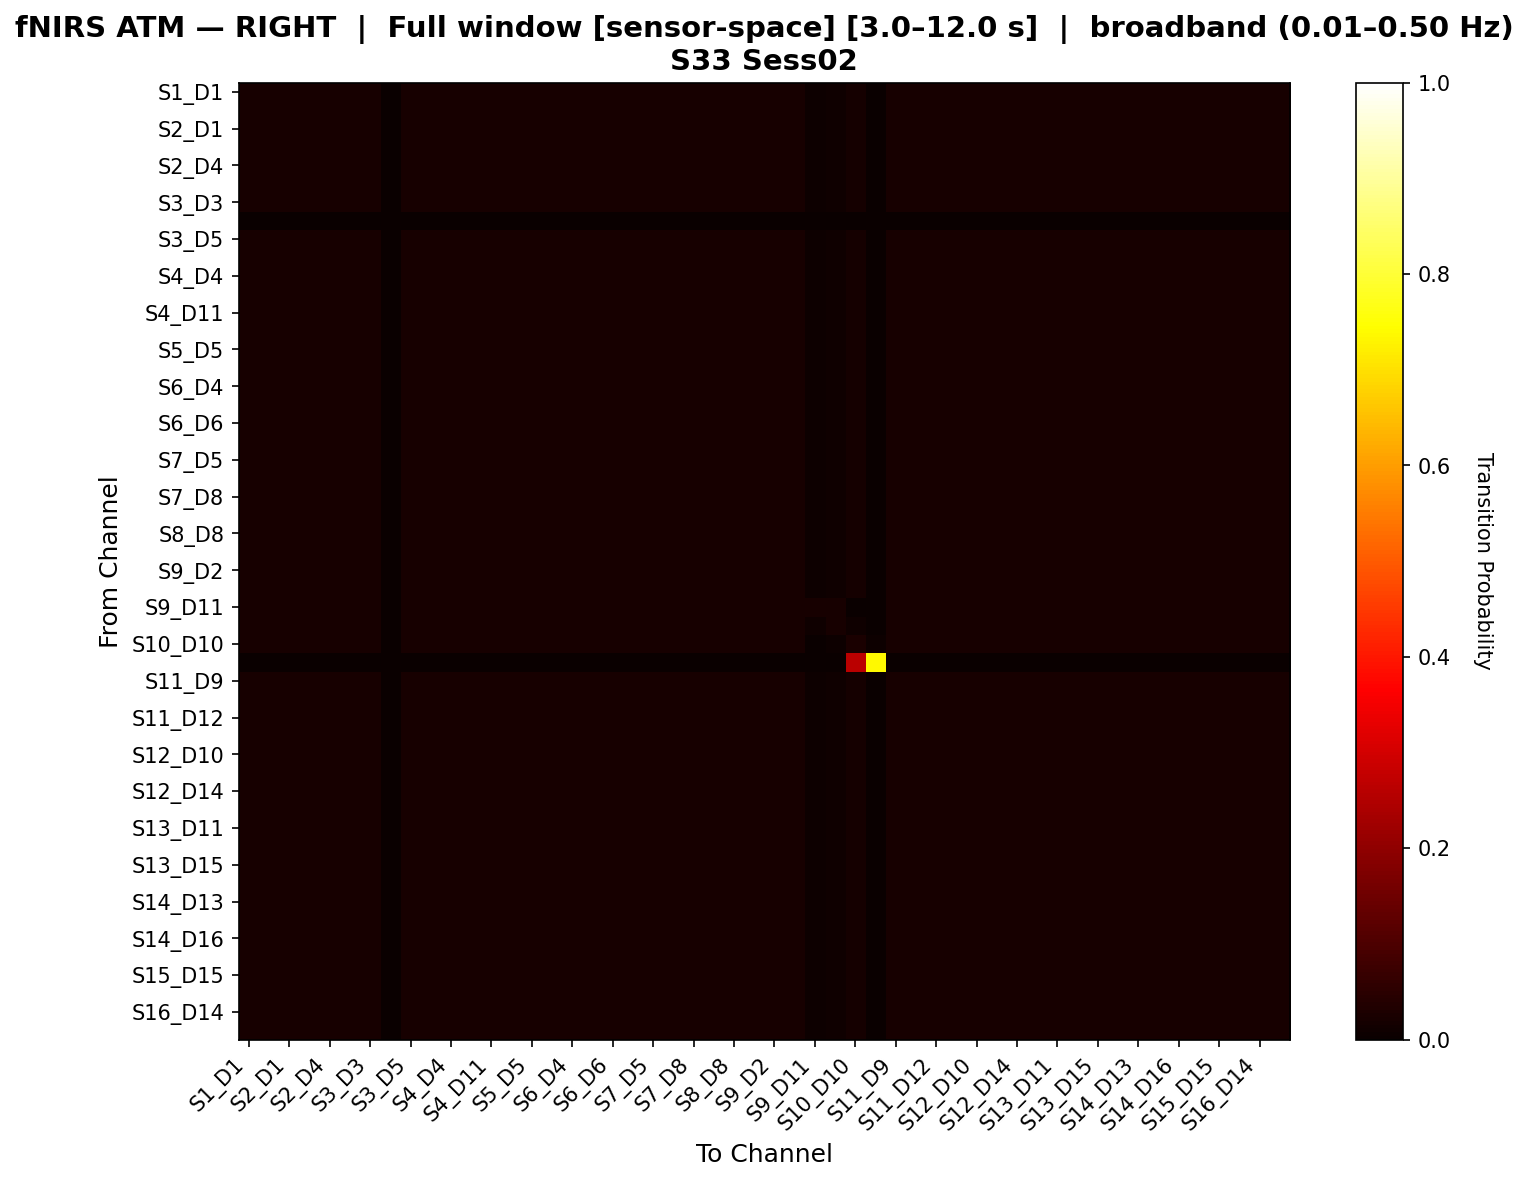

The table this chart was drawn from, first rows:
, S1_D1 hbo, S1_D3 hbo, S2_D1 hbo, S2_D2 hbo, S2_D4 hbo, S3_D1 hbo, S3_D3 hbo, S3_D4 hbo, S3_D5 hbo, S4_D2 hbo, S4_D4 hbo, S4_D6 hbo, S4_D11 hbo, S5_D3 hbo, S5_D5 hbo, S5_D7 hbo, S6_D4 hbo, S6_D5 hbo, S6_D6 hbo, S6_D8 hbo, S7_D5 hbo, S7_D7 hbo, S7_D8 hbo
S1_D1 hbo, 0.02067, 0.02067, 0.02067, 0.02067, 0.02067, 0.02067, 0.02067, 0.0, 0.02067, 0.02067, 0.02067, 0.02067, 0.02067, 0.02067, 0.02067, 0.02067, 0.02067, 0.02067, 0.02067, 0.02067, 0.02067, 0.02067, 0.02067
S1_D3 hbo, 0.02067, 0.02067, 0.02067, 0.02067, 0.02067, 0.02067, 0.02067, 0.0, 0.02067, 0.02067, 0.02067, 0.02067, 0.02067, 0.02067, 0.02067, 0.02067, 0.02067, 0.02067, 0.02067, 0.02067, 0.02067, 0.02067, 0.02067
S2_D1 hbo, 0.02067, 0.02067, 0.02067, 0.02067, 0.02067, 0.02067, 0.02067, 0.0, 0.02067, 0.02067, 0.02067, 0.02067, 0.02067, 0.02067, 0.02067, 0.02067, 0.02067, 0.02067, 0.02067, 0.02067, 0.02067, 0.02067, 0.02067
S2_D2 hbo, 0.02067, 0.02067, 0.02067, 0.02067, 0.02067, 0.02067, 0.02067, 0.0, 0.02067, 0.02067, 0.02067, 0.02067, 0.02067, 0.02067, 0.02067, 0.02067, 0.02067, 0.02067, 0.02067, 0.02067, 0.02067, 0.02067, 0.02067
S2_D4 hbo, 0.02067, 0.02067, 0.02067, 0.02067, 0.02067, 0.02067, 0.02067, 0.0, 0.02067, 0.02067, 0.02067, 0.02067, 0.02067, 0.02067, 0.02067, 0.02067, 0.02067, 0.02067, 0.02067, 0.02067, 0.02067, 0.02067, 0.02067
S3_D1 hbo, 0.02067, 0.02067, 0.02067, 0.02067, 0.02067, 0.02067, 0.02067, 0.0, 0.02067, 0.02067, 0.02067, 0.02067, 0.02067, 0.02067, 0.02067, 0.02067, 0.02067, 0.02067, 0.02067, 0.02067, 0.02067, 0.02067, 0.02067
S3_D3 hbo, 0.02067, 0.02067, 0.02067, 0.02067, 0.02067, 0.02067, 0.02067, 0.0, 0.02067, 0.02067, 0.02067, 0.02067, 0.02067, 0.02067, 0.02067, 0.02067, 0.02067, 0.02067, 0.02067, 0.02067, 0.02067, 0.02067, 0.02067
S3_D4 hbo, 0.0, 0.0, 0.0, 0.0, 0.0, 0.0, 0.0, 0.0, 0.0, 0.0, 0.0, 0.0, 0.0, 0.0, 0.0, 0.0, 0.0, 0.0, 0.0, 0.0, 0.0, 0.0, 0.0
S3_D5 hbo, 0.02067, 0.02067, 0.02067, 0.02067, 0.02067, 0.02067, 0.02067, 0.0, 0.02067, 0.02067, 0.02067, 0.02067, 0.02067, 0.02067, 0.02067, 0.02067, 0.02067, 0.02067, 0.02067, 0.02067, 0.02067, 0.02067, 0.02067
S4_D2 hbo, 0.02067, 0.02067, 0.02067, 0.02067, 0.02067, 0.02067, 0.02067, 0.0, 0.02067, 0.02067, 0.02067, 0.02067, 0.02067, 0.02067, 0.02067, 0.02067, 0.02067, 0.02067, 0.02067, 0.02067, 0.02067, 0.02067, 0.02067
S4_D4 hbo, 0.02067, 0.02067, 0.02067, 0.02067, 0.02067, 0.02067, 0.02067, 0.0, 0.02067, 0.02067, 0.02067, 0.02067, 0.02067, 0.02067, 0.02067, 0.02067, 0.02067, 0.02067, 0.02067, 0.02067, 0.02067, 0.02067, 0.02067
S4_D6 hbo, 0.02067, 0.02067, 0.02067, 0.02067, 0.02067, 0.02067, 0.02067, 0.0, 0.02067, 0.02067, 0.02067, 0.02067, 0.02067, 0.02067, 0.02067, 0.02067, 0.02067, 0.02067, 0.02067, 0.02067, 0.02067, 0.02067, 0.02067
S4_D11 hbo, 0.02067, 0.02067, 0.02067, 0.02067, 0.02067, 0.02067, 0.02067, 0.0, 0.02067, 0.02067, 0.02067, 0.02067, 0.02067, 0.02067, 0.02067, 0.02067, 0.02067, 0.02067, 0.02067, 0.02067, 0.02067, 0.02067, 0.02067
S5_D3 hbo, 0.02067, 0.02067, 0.02067, 0.02067, 0.02067, 0.02067, 0.02067, 0.0, 0.02067, 0.02067, 0.02067, 0.02067, 0.02067, 0.02067, 0.02067, 0.02067, 0.02067, 0.02067, 0.02067, 0.02067, 0.02067, 0.02067, 0.02067
S5_D5 hbo, 0.02067, 0.02067, 0.02067, 0.02067, 0.02067, 0.02067, 0.02067, 0.0, 0.02067, 0.02067, 0.02067, 0.02067, 0.02067, 0.02067, 0.02067, 0.02067, 0.02067, 0.02067, 0.02067, 0.02067, 0.02067, 0.02067, 0.02067
S5_D7 hbo, 0.02067, 0.02067, 0.02067, 0.02067, 0.02067, 0.02067, 0.02067, 0.0, 0.02067, 0.02067, 0.02067, 0.02067, 0.02067, 0.02067, 0.02067, 0.02067, 0.02067, 0.02067, 0.02067, 0.02067, 0.02067, 0.02067, 0.02067
S6_D4 hbo, 0.02067, 0.02067, 0.02067, 0.02067, 0.02067, 0.02067, 0.02067, 0.0, 0.02067, 0.02067, 0.02067, 0.02067, 0.02067, 0.02067, 0.02067, 0.02067, 0.02067, 0.02067, 0.02067, 0.02067, 0.02067, 0.02067, 0.02067
S6_D5 hbo, 0.02067, 0.02067, 0.02067, 0.02067, 0.02067, 0.02067, 0.02067, 0.0, 0.02067, 0.02067, 0.02067, 0.02067, 0.02067, 0.02067, 0.02067, 0.02067, 0.02067, 0.02067, 0.02067, 0.02067, 0.02067, 0.02067, 0.02067
S6_D6 hbo, 0.02067, 0.02067, 0.02067, 0.02067, 0.02067, 0.02067, 0.02067, 0.0, 0.02067, 0.02067, 0.02067, 0.02067, 0.02067, 0.02067, 0.02067, 0.02067, 0.02067, 0.02067, 0.02067, 0.02067, 0.02067, 0.02067, 0.02067
S6_D8 hbo, 0.02067, 0.02067, 0.02067, 0.02067, 0.02067, 0.02067, 0.02067, 0.0, 0.02067, 0.02067, 0.02067, 0.02067, 0.02067, 0.02067, 0.02067, 0.02067, 0.02067, 0.02067, 0.02067, 0.02067, 0.02067, 0.02067, 0.02067
S7_D5 hbo, 0.02067, 0.02067, 0.02067, 0.02067, 0.02067, 0.02067, 0.02067, 0.0, 0.02067, 0.02067, 0.02067, 0.02067, 0.02067, 0.02067, 0.02067, 0.02067, 0.02067, 0.02067, 0.02067, 0.02067, 0.02067, 0.02067, 0.02067
S7_D7 hbo, 0.02067, 0.02067, 0.02067, 0.02067, 0.02067, 0.02067, 0.02067, 0.0, 0.02067, 0.02067, 0.02067, 0.02067, 0.02067, 0.02067, 0.02067, 0.02067, 0.02067, 0.02067, 0.02067, 0.02067, 0.02067, 0.02067, 0.02067
S7_D8 hbo, 0.02067, 0.02067, 0.02067, 0.02067, 0.02067, 0.02067, 0.02067, 0.0, 0.02067, 0.02067, 0.02067, 0.02067, 0.02067, 0.02067, 0.02067, 0.02067, 0.02067, 0.02067, 0.02067, 0.02067, 0.02067, 0.02067, 0.02067
S8_D6 hbo, 0.02067, 0.02067, 0.02067, 0.02067, 0.02067, 0.02067, 0.02067, 0.0, 0.02067, 0.02067, 0.02067, 0.02067, 0.02067, 0.02067, 0.02067, 0.02067, 0.02067, 0.02067, 0.02067, 0.02067, 0.02067, 0.02067, 0.02067
S8_D8 hbo, 0.02067, 0.02067, 0.02067, 0.02067, 0.02067, 0.02067, 0.02067, 0.0, 0.02067, 0.02067, 0.02067, 0.02067, 0.02067, 0.02067, 0.02067, 0.02067, 0.02067, 0.02067, 0.02067, 0.02067, 0.02067, 0.02067, 0.02067
S8_D15 hbo, 0.02067, 0.02067, 0.02067, 0.02067, 0.02067, 0.02067, 0.02067, 0.0, 0.02067, 0.02067, 0.02067, 0.02067, 0.02067, 0.02067, 0.02067, 0.02067, 0.02067, 0.02067, 0.02067, 0.02067, 0.02067, 0.02067, 0.02067
S9_D2 hbo, 0.02067, 0.02067, 0.02067, 0.02067, 0.02067, 0.02067, 0.02067, 0.0, 0.02067, 0.02067, 0.02067, 0.02067, 0.02067, 0.02067, 0.02067, 0.02067, 0.02067, 0.02067, 0.02067, 0.02067, 0.02067, 0.02067, 0.02067
S9_D9 hbo, 0.02064, 0.02064, 0.02064, 0.02064, 0.02064, 0.02064, 0.02064, 0.0, 0.02064, 0.02064, 0.02064, 0.02064, 0.02064, 0.02064, 0.02064, 0.02064, 0.02064, 0.02064, 0.02064, 0.02064, 0.02064, 0.02064, 0.02064
S9_D11 hbo, 0.02037, 0.02037, 0.02037, 0.02037, 0.02037, 0.02037, 0.02037, 0.0, 0.02037, 0.02037, 0.02037, 0.02037, 0.02037, 0.02037, 0.02037, 0.02037, 0.02037, 0.02037, 0.02037, 0.02037, 0.02037, 0.02037, 0.02037
S10_D9 hbo, 0.02038, 0.02038, 0.02038, 0.02038, 0.02038, 0.02038, 0.02038, 0.0, 0.02038, 0.02038, 0.02038, 0.02038, 0.02038, 0.02038, 0.02038, 0.02038, 0.02038, 0.02038, 0.02038, 0.02038, 0.02038, 0.02038, 0.02038
S10_D10 hbo, 0.02056, 0.02056, 0.02056, 0.02056, 0.02056, 0.02056, 0.02056, 0.0, 0.02056, 0.02056, 0.02056, 0.02056, 0.02056, 0.02056, 0.02056, 0.02056, 0.02056, 0.02056, 0.02056, 0.02056, 0.02056, 0.02056, 0.02056
S10_D12 hbo, 0.0, 0.0, 0.0, 0.0, 0.0, 0.0, 0.0, 0.0, 0.0, 0.0, 0.0, 0.0, 0.0, 0.0, 0.0, 0.0, 0.0, 0.0, 0.0, 0.0, 0.0, 0.0, 0.0
S11_D9 hbo, 0.02067, 0.02067, 0.02067, 0.02067, 0.02067, 0.02067, 0.02067, 0.0, 0.02067, 0.02067, 0.02067, 0.02067, 0.02067, 0.02067, 0.02067, 0.02067, 0.02067, 0.02067, 0.02067, 0.02067, 0.02067, 0.02067, 0.02067
S11_D11 hbo, 0.02067, 0.02067, 0.02067, 0.02067, 0.02067, 0.02067, 0.02067, 0.0, 0.02067, 0.02067, 0.02067, 0.02067, 0.02067, 0.02067, 0.02067, 0.02067, 0.02067, 0.02067, 0.02067, 0.02067, 0.02067, 0.02067, 0.02067
S11_D12 hbo, 0.02067, 0.02067, 0.02067, 0.02067, 0.02067, 0.02067, 0.02067, 0.0, 0.02067, 0.02067, 0.02067, 0.02067, 0.02067, 0.02067, 0.02067, 0.02067, 0.02067, 0.02067, 0.02067, 0.02067, 0.02067, 0.02067, 0.02067
S11_D13 hbo, 0.02067, 0.02067, 0.02067, 0.02067, 0.02067, 0.02067, 0.02067, 0.0, 0.02067, 0.02067, 0.02067, 0.02067, 0.02067, 0.02067, 0.02067, 0.02067, 0.02067, 0.02067, 0.02067, 0.02067, 0.02067, 0.02067, 0.02067
S12_D10 hbo, 0.02067, 0.02067, 0.02067, 0.02067, 0.02067, 0.02067, 0.02067, 0.0, 0.02067, 0.02067, 0.02067, 0.02067, 0.02067, 0.02067, 0.02067, 0.02067, 0.02067, 0.02067, 0.02067, 0.02067, 0.02067, 0.02067, 0.02067
S12_D12 hbo, 0.02067, 0.02067, 0.02067, 0.02067, 0.02067, 0.02067, 0.02067, 0.0, 0.02067, 0.02067, 0.02067, 0.02067, 0.02067, 0.02067, 0.02067, 0.02067, 0.02067, 0.02067, 0.02067, 0.02067, 0.02067, 0.02067, 0.02067
S12_D14 hbo, 0.02067, 0.02067, 0.02067, 0.02067, 0.02067, 0.02067, 0.02067, 0.0, 0.02067, 0.02067, 0.02067, 0.02067, 0.02067, 0.02067, 0.02067, 0.02067, 0.02067, 0.02067, 0.02067, 0.02067, 0.02067, 0.02067, 0.02067
S13_D6 hbo, 0.02067, 0.02067, 0.02067, 0.02067, 0.02067, 0.02067, 0.02067, 0.0, 0.02067, 0.02067, 0.02067, 0.02067, 0.02067, 0.02067, 0.02067, 0.02067, 0.02067, 0.02067, 0.02067, 0.02067, 0.02067, 0.02067, 0.02067
S13_D11 hbo, 0.02064, 0.02064, 0.02064, 0.02064, 0.02064, 0.02064, 0.02064, 0.0, 0.02064, 0.02064, 0.02064, 0.02064, 0.02064, 0.02064, 0.02064, 0.02064, 0.02064, 0.02064, 0.02064, 0.02064, 0.02064, 0.02064, 0.02064
S13_D13 hbo, 0.02067, 0.02067, 0.02067, 0.02067, 0.02067, 0.02067, 0.02067, 0.0, 0.02067, 0.02067, 0.02067, 0.02067, 0.02067, 0.02067, 0.02067, 0.02067, 0.02067, 0.02067, 0.02067, 0.02067, 0.02067, 0.02067, 0.02067
S13_D15 hbo, 0.02067, 0.02067, 0.02067, 0.02067, 0.02067, 0.02067, 0.02067, 0.0, 0.02067, 0.02067, 0.02067, 0.02067, 0.02067, 0.02067, 0.02067, 0.02067, 0.02067, 0.02067, 0.02067, 0.02067, 0.02067, 0.02067, 0.02067
S14_D12 hbo, 0.02067, 0.02067, 0.02067, 0.02067, 0.02067, 0.02067, 0.02067, 0.0, 0.02067, 0.02067, 0.02067, 0.02067, 0.02067, 0.02067, 0.02067, 0.02067, 0.02067, 0.02067, 0.02067, 0.02067, 0.02067, 0.02067, 0.02067
S14_D13 hbo, 0.02067, 0.02067, 0.02067, 0.02067, 0.02067, 0.02067, 0.02067, 0.0, 0.02067, 0.02067, 0.02067, 0.02067, 0.02067, 0.02067, 0.02067, 0.02067, 0.02067, 0.02067, 0.02067, 0.02067, 0.02067, 0.02067, 0.02067
S14_D14 hbo, 0.02067, 0.02067, 0.02067, 0.02067, 0.02067, 0.02067, 0.02067, 0.0, 0.02067, 0.02067, 0.02067, 0.02067, 0.02067, 0.02067, 0.02067, 0.02067, 0.02067, 0.02067, 0.02067, 0.02067, 0.02067, 0.02067, 0.02067
S14_D16 hbo, 0.02067, 0.02067, 0.02067, 0.02067, 0.02067, 0.02067, 0.02067, 0.0, 0.02067, 0.02067, 0.02067, 0.02067, 0.02067, 0.02067, 0.02067, 0.02067, 0.02067, 0.02067, 0.02067, 0.02067, 0.02067, 0.02067, 0.02067
S15_D13 hbo, 0.02067, 0.02067, 0.02067, 0.02067, 0.02067, 0.02067, 0.02067, 0.0, 0.02067, 0.02067, 0.02067, 0.02067, 0.02067, 0.02067, 0.02067, 0.02067, 0.02067, 0.02067, 0.02067, 0.02067, 0.02067, 0.02067, 0.02067
S15_D15 hbo, 0.02067, 0.02067, 0.02067, 0.02067, 0.02067, 0.02067, 0.02067, 0.0, 0.02067, 0.02067, 0.02067, 0.02067, 0.02067, 0.02067, 0.02067, 0.02067, 0.02067, 0.02067, 0.02067, 0.02067, 0.02067, 0.02067, 0.02067
S15_D16 hbo, 0.02067, 0.02067, 0.02067, 0.02067, 0.02067, 0.02067, 0.02067, 0.0, 0.02067, 0.02067, 0.02067, 0.02067, 0.02067, 0.02067, 0.02067, 0.02067, 0.02067, 0.02067, 0.02067, 0.02067, 0.02067, 0.02067, 0.02067
S16_D14 hbo, 0.02067, 0.02067, 0.02067, 0.02067, 0.02067, 0.02067, 0.02067, 0.0, 0.02067, 0.02067, 0.02067, 0.02067, 0.02067, 0.02067, 0.02067, 0.02067, 0.02067, 0.02067, 0.02067, 0.02067, 0.02067, 0.02067, 0.02067
S16_D16 hbo, 0.02067, 0.02067, 0.02067, 0.02067, 0.02067, 0.02067, 0.02067, 0.0, 0.02067, 0.02067, 0.02067, 0.02067, 0.02067, 0.02067, 0.02067, 0.02067, 0.02067, 0.02067, 0.02067, 0.02067, 0.02067, 0.02067, 0.02067
